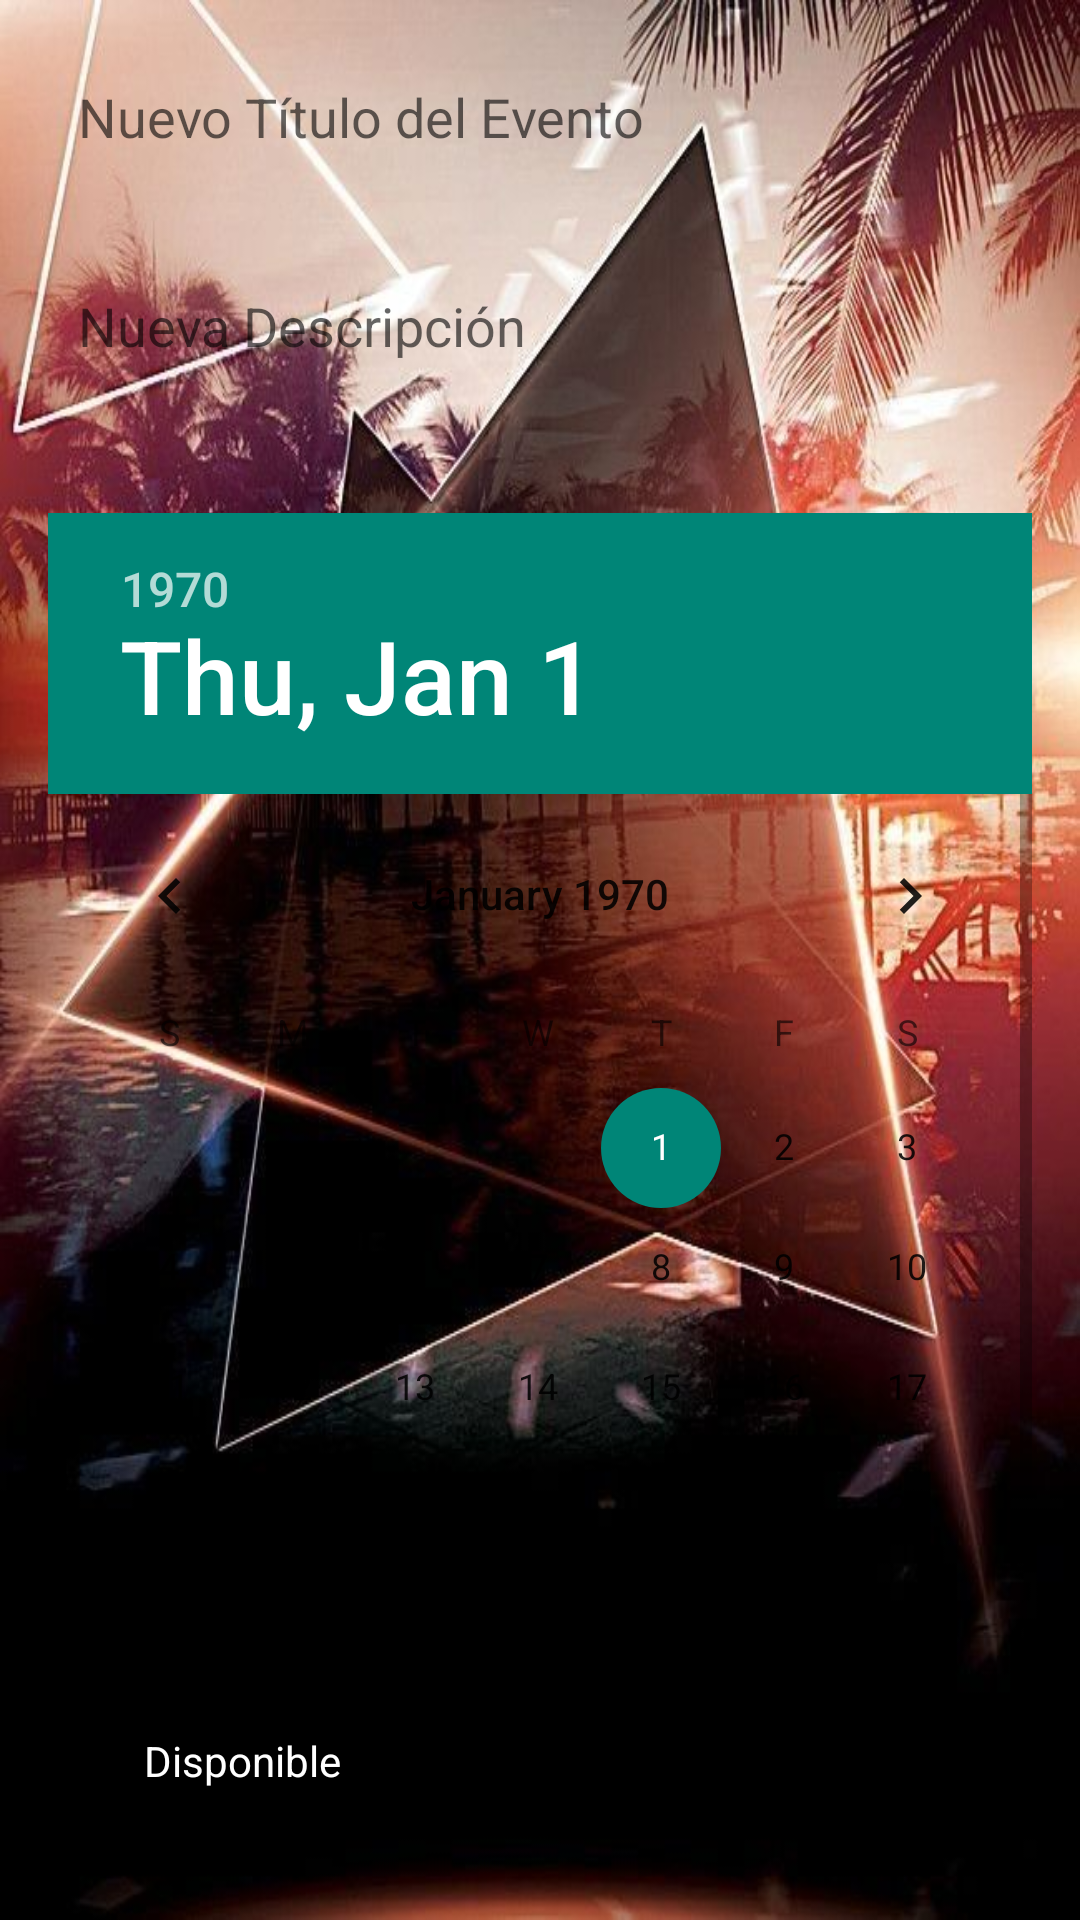

Reconstruct the res/layout file that produces this screen, plus the resources it refers to.
<!-- AndroidManifest.xml: activity theme Theme.GestorAndroid -->
<!-- res/layout/activity_actualizar_evento.xml -->
<?xml version="1.0" encoding="utf-8"?>
<RelativeLayout xmlns:android="http://schemas.android.com/apk/res/android"
    xmlns:tools="http://schemas.android.com/tools"
    android:layout_width="match_parent"
    android:layout_height="match_parent"
    android:background="@drawable/eventosbackground"
    android:padding="16dp"
    tools:context="com.svalero.gestorandroid.Evento.ActualizarEventoActivity">

    

    <EditText
        android:id="@+id/etTituloActualizar"
        android:layout_width="wrap_content"
        android:layout_height="46dp"
        android:layout_marginBottom="16dp"
        android:background="@drawable/fondos"
        android:hint="Nuevo Título del Evento"
        android:padding="10dp"
        android:textColor="@android:color/white" />

    <EditText
        android:id="@+id/etDescripcionActualizar"
        android:layout_width="wrap_content"
        android:layout_height="51dp"
        android:layout_below="@+id/etTituloActualizar"
        android:layout_marginTop="5dp"
        android:layout_marginBottom="16dp"
        android:background="@drawable/fondos"
        android:hint="Nueva Descripción"
        android:padding="10dp"
        android:textColor="@android:color/white" />

    <DatePicker
        android:id="@+id/datePickerActualizar"
        android:layout_width="371dp"
        android:layout_height="375dp"
        android:layout_below="@+id/etDescripcionActualizar"
        android:layout_marginTop="21dp"
        android:layout_marginBottom="16dp" />

    <CheckBox
        android:id="@+id/checkBoxDisponibleActualizar"
        android:layout_width="263dp"
        android:layout_height="50dp"
        android:layout_below="@+id/datePickerActualizar"
        android:layout_marginTop="4dp"
        android:layout_marginBottom="16dp"
        android:text="Disponible"
        android:textColor="@android:color/white" />

    <Button
        android:id="@+id/btnActualizar"
        android:layout_width="wrap_content"
        android:layout_height="51dp"
        android:layout_below="@+id/checkBoxDisponibleActualizar"
        android:layout_marginTop="5dp"
        android:background="@drawable/fondos"
        android:text="Actualizar Evento"
        android:textColor="@android:color/white" />

    

</RelativeLayout>
<!-- resources referenced by this layout -->
<resources>
  <!-- drawable eventosbackground: jpg bitmap (drawable, 81756 bytes) -->
  <style name="Theme.GestorAndroid" parent="Theme.AppCompat.Light.NoActionBar">
      </style>
</resources>
